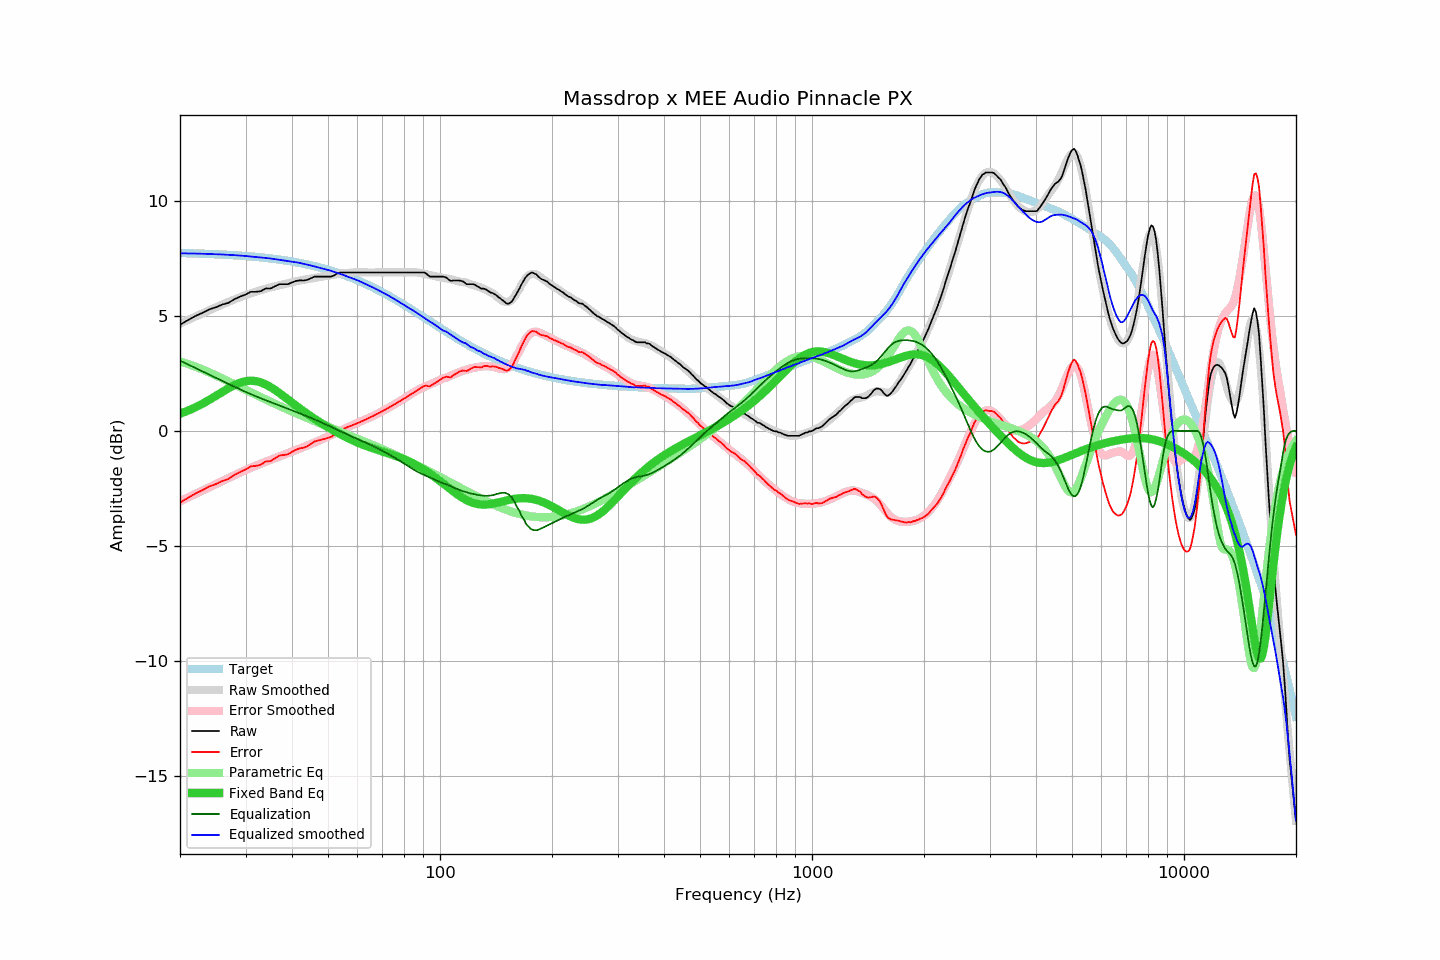

The file beside this chart, header and first rows:
frequency, raw, error, smoothed, error_smoothed, equalization, parametric_eq, equalized_raw, equalized_smoothed, target
20, 4.61, -3.11, 4.66, -3.05, 3.05, 0.75, 7.67, 7.71, 7.73
21, 4.81, -2.91, 4.82, -2.89, 2.89, 0.88, 7.70, 7.71, 7.72
22, 4.99, -2.72, 4.97, -2.74, 2.74, 1.03, 7.73, 7.70, 7.71
23, 5.13, -2.57, 5.11, -2.59, 2.59, 1.19, 7.72, 7.70, 7.70
24, 5.28, -2.40, 5.24, -2.44, 2.44, 1.35, 7.72, 7.69, 7.69
25, 5.37, -2.30, 5.37, -2.30, 2.30, 1.53, 7.67, 7.67, 7.67
26, 5.49, -2.17, 5.49, -2.17, 2.17, 1.70, 7.66, 7.66, 7.66
27, 5.56, -2.08, 5.61, -2.04, 2.04, 1.86, 7.61, 7.65, 7.65
28, 5.72, -1.91, 5.71, -1.92, 1.92, 1.99, 7.64, 7.63, 7.63
29, 5.83, -1.78, 5.81, -1.81, 1.81, 2.10, 7.64, 7.62, 7.61
30, 5.92, -1.67, 5.90, -1.70, 1.70, 2.16, 7.62, 7.60, 7.60
31, 6.04, -1.54, 5.98, -1.60, 1.60, 2.18, 7.64, 7.57, 7.58
32, 6.04, -1.52, 6.05, -1.51, 1.51, 2.16, 7.55, 7.55, 7.56
33, 6.07, -1.47, 6.12, -1.42, 1.42, 2.11, 7.49, 7.53, 7.54
34, 6.19, -1.32, 6.18, -1.33, 1.33, 2.02, 7.53, 7.51, 7.52
35, 6.18, -1.31, 6.23, -1.26, 1.26, 1.91, 7.44, 7.49, 7.49
36, 6.28, -1.19, 6.28, -1.18, 1.18, 1.78, 7.46, 7.46, 7.47
37, 6.37, -1.07, 6.33, -1.11, 1.11, 1.65, 7.48, 7.43, 7.44
38, 6.37, -1.04, 6.37, -1.03, 1.03, 1.51, 7.41, 7.40, 7.41
39, 6.37, -1.01, 6.41, -0.96, 0.96, 1.37, 7.34, 7.38, 7.39
40, 6.45, -0.91, 6.46, -0.90, 0.90, 1.23, 7.35, 7.35, 7.36
41, 6.51, -0.81, 6.50, -0.83, 0.83, 1.10, 7.34, 7.32, 7.33
42, 6.54, -0.75, 6.53, -0.76, 0.76, 0.98, 7.30, 7.30, 7.30
43, 6.53, -0.73, 6.56, -0.70, 0.70, 0.86, 7.23, 7.26, 7.26
44, 6.56, -0.67, 6.59, -0.63, 0.63, 0.74, 7.19, 7.22, 7.23
45, 6.63, -0.56, 6.62, -0.57, 0.57, 0.63, 7.20, 7.18, 7.19
46, 6.70, -0.45, 6.64, -0.50, 0.50, 0.53, 7.20, 7.14, 7.16
47, 6.70, -0.42, 6.67, -0.44, 0.44, 0.43, 7.14, 7.11, 7.12
48, 6.70, -0.38, 6.70, -0.37, 0.37, 0.34, 7.07, 7.07, 7.08
49, 6.70, -0.34, 6.73, -0.31, 0.31, 0.25, 7.01, 7.03, 7.04
50, 6.70, -0.30, 6.75, -0.24, 0.24, 0.16, 6.94, 6.99, 7.00
51, 6.70, -0.26, 6.77, -0.18, 0.18, 0.08, 6.88, 6.95, 6.96
52, 6.76, -0.15, 6.80, -0.11, 0.11, 0.00, 6.87, 6.91, 6.92
53, 6.84, -0.03, 6.82, -0.05, 0.05, -0.07, 6.89, 6.86, 6.87
54, 6.88, 0.05, 6.83, 0.01, -0.01, -0.14, 6.87, 6.82, 6.83
55, 6.88, 0.10, 6.84, 0.07, -0.07, -0.21, 6.81, 6.77, 6.78
56, 6.88, 0.15, 6.86, 0.13, -0.13, -0.28, 6.75, 6.72, 6.74
57, 6.88, 0.19, 6.87, 0.19, -0.19, -0.34, 6.69, 6.68, 6.69
58, 6.88, 0.24, 6.88, 0.25, -0.25, -0.39, 6.64, 6.64, 6.64
59, 6.88, 0.29, 6.89, 0.30, -0.30, -0.45, 6.58, 6.59, 6.59
60, 6.88, 0.34, 6.90, 0.35, -0.35, -0.50, 6.53, 6.54, 6.54
61, 6.88, 0.39, 6.89, 0.40, -0.40, -0.55, 6.48, 6.49, 6.49
62, 6.88, 0.44, 6.89, 0.45, -0.45, -0.59, 6.43, 6.44, 6.44
63, 6.88, 0.49, 6.88, 0.50, -0.50, -0.64, 6.38, 6.38, 6.39
64, 6.88, 0.54, 6.88, 0.55, -0.55, -0.68, 6.33, 6.33, 6.34
65, 6.88, 0.59, 6.88, 0.60, -0.60, -0.72, 6.28, 6.28, 6.29
66, 6.88, 0.65, 6.88, 0.65, -0.65, -0.76, 6.23, 6.23, 6.23
67, 6.88, 0.70, 6.88, 0.70, -0.70, -0.79, 6.18, 6.18, 6.18
68, 6.88, 0.75, 6.88, 0.75, -0.75, -0.82, 6.13, 6.13, 6.13
69, 6.88, 0.81, 6.88, 0.81, -0.81, -0.86, 6.08, 6.08, 6.08
70, 6.88, 0.86, 6.88, 0.86, -0.86, -0.89, 6.02, 6.02, 6.02
71, 6.88, 0.91, 6.88, 0.91, -0.91, -0.92, 5.97, 5.97, 5.97
72, 6.88, 0.97, 6.88, 0.97, -0.97, -0.96, 5.91, 5.91, 5.91
73, 6.88, 1.02, 6.88, 1.02, -1.02, -0.99, 5.86, 5.86, 5.86
74, 6.88, 1.08, 6.88, 1.08, -1.08, -1.02, 5.81, 5.81, 5.80
75, 6.88, 1.13, 6.88, 1.13, -1.13, -1.05, 5.75, 5.75, 5.75
76, 6.88, 1.19, 6.88, 1.19, -1.19, -1.09, 5.70, 5.70, 5.70
77, 6.88, 1.24, 6.88, 1.24, -1.24, -1.12, 5.64, 5.64, 5.64
78, 6.88, 1.29, 6.88, 1.30, -1.30, -1.15, 5.59, 5.59, 5.59
79, 6.88, 1.35, 6.88, 1.35, -1.35, -1.19, 5.53, 5.53, 5.53
... 553 more rows
